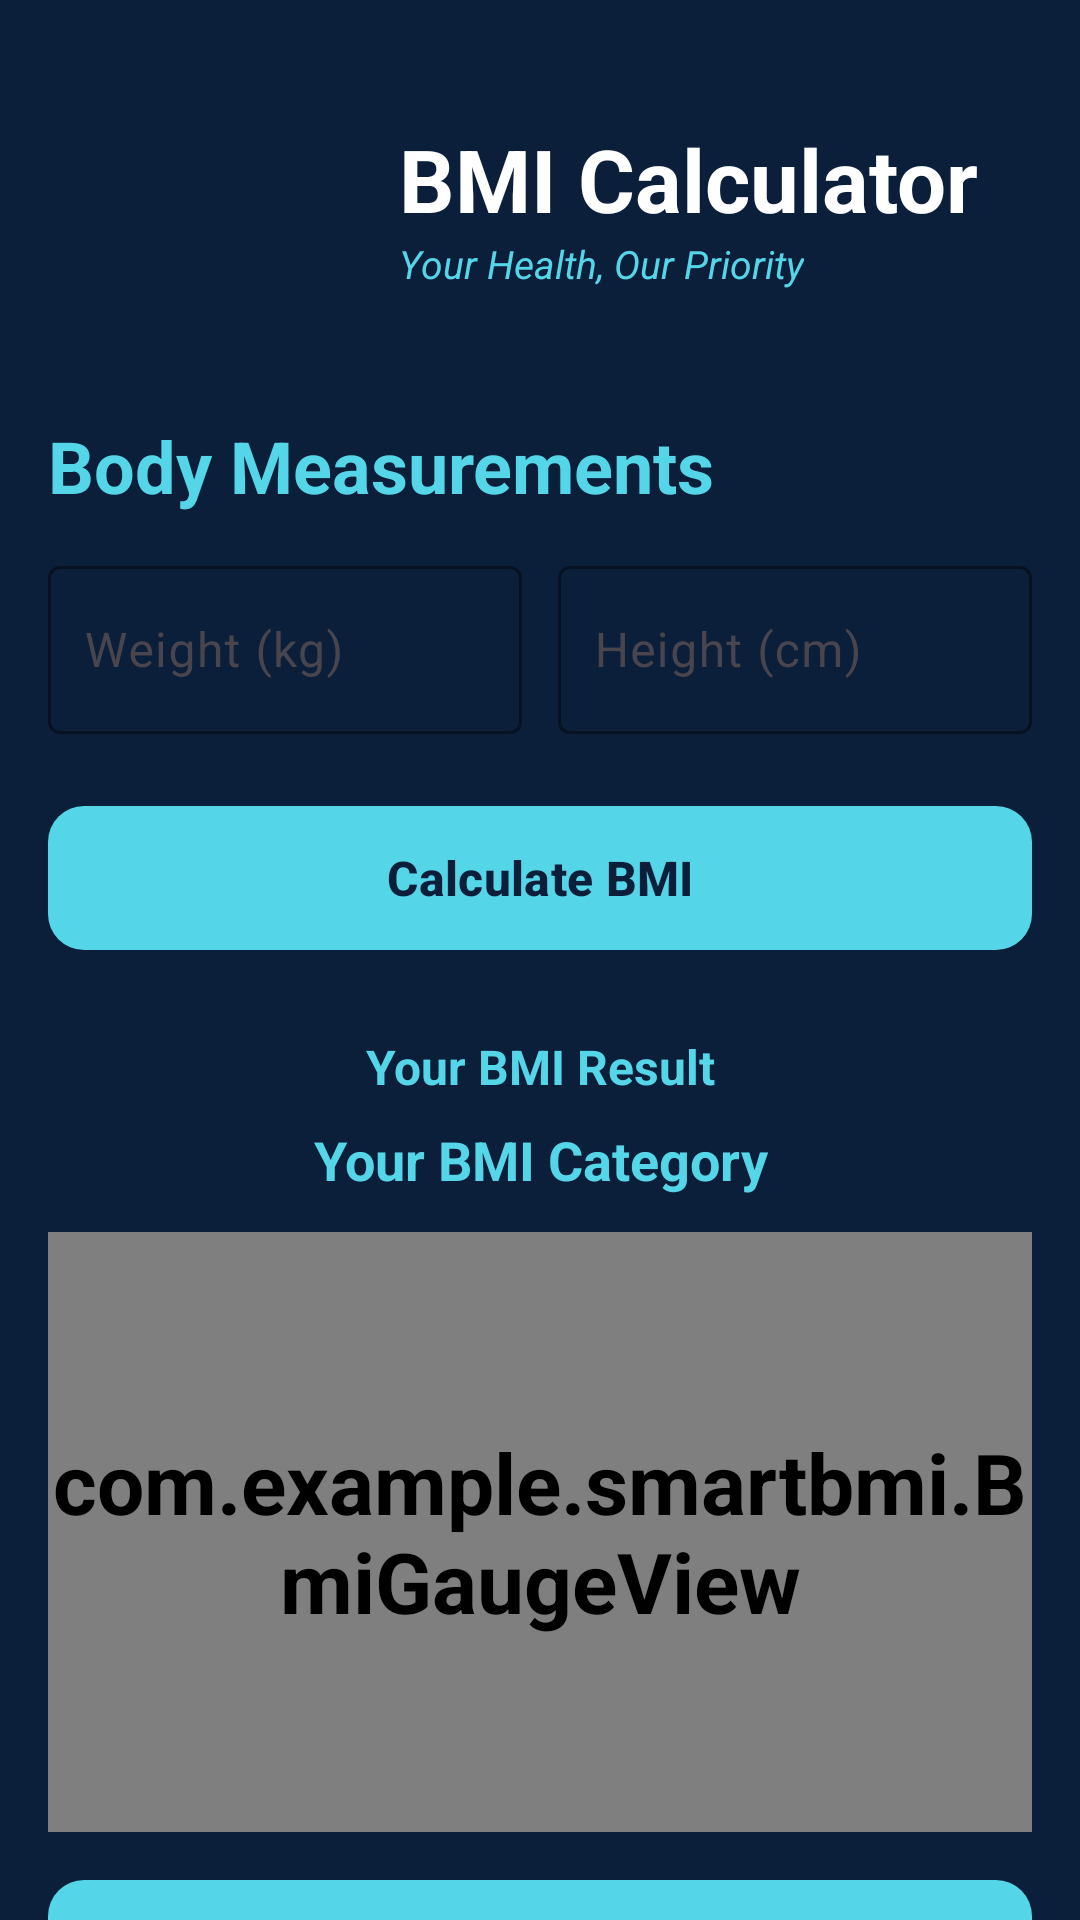

Layout XML and referenced resources for this Android screen:
<!-- AndroidManifest.xml: application theme Theme.SmartBMI -->
<!-- res/layout/activity_bmi.xml -->
<?xml version="1.0" encoding="utf-8"?>
<androidx.core.widget.NestedScrollView
    xmlns:android="http://schemas.android.com/apk/res/android"
    xmlns:app="http://schemas.android.com/apk/res-auto"
    xmlns:tools="http://schemas.android.com/tools"
    android:layout_width="match_parent"
    android:layout_height="match_parent"
    android:fillViewport="true"
    android:background="#0B1F3A">

    <androidx.constraintlayout.widget.ConstraintLayout
        android:id="@+id/main"
        android:layout_width="match_parent"
        android:layout_height="wrap_content"
        android:padding="16dp"
        tools:context=".BMIActivity">

        
        <ImageView
            android:id="@+id/imgLogo"
            android:layout_width="105dp"
            android:layout_height="105dp"
            android:src="@drawable/smart_bmi_logo"
            android:contentDescription="@string/app_logo"
            android:scaleType="fitCenter"
            app:layout_constraintStart_toStartOf="parent"
            app:layout_constraintTop_toTopOf="parent" />

        
        <LinearLayout
            android:id="@+id/layoutHeaderText"
            android:layout_width="0dp"
            android:layout_height="wrap_content"
            android:orientation="vertical"
            android:gravity="center_vertical"
            android:layout_marginStart="12dp"
            app:layout_constraintStart_toEndOf="@id/imgLogo"
            app:layout_constraintEnd_toEndOf="parent"
            app:layout_constraintTop_toTopOf="@id/imgLogo"
            app:layout_constraintBottom_toBottomOf="@id/imgLogo">

            <TextView
                android:id="@+id/tvHeader"
                android:layout_width="wrap_content"
                android:layout_height="wrap_content"
                android:text="@string/bmi_calculator"
                android:textSize="29sp"
                android:textStyle="bold"
                android:textColor="#FFFFFF"/>

            <TextView
                android:id="@+id/tvTagline"
                android:layout_width="wrap_content"
                android:layout_height="wrap_content"
                android:text="@string/your_health_our_priority"
                android:textSize="13sp"
                android:textStyle="italic"
                android:textColor="#55D6E8"/>

        </LinearLayout>

        
        <TextView
            android:id="@+id/tvBmiCalculator"
            android:layout_width="wrap_content"
            android:layout_height="wrap_content"
            android:layout_marginTop="18dp"
            android:text="@string/body_measurements"
            android:textSize="24sp"
            android:textStyle="bold"
            android:textColor="#55D6E8"
            app:layout_constraintStart_toStartOf="parent"
            app:layout_constraintTop_toBottomOf="@id/imgLogo"/>

        
        <LinearLayout
            android:id="@+id/layoutWeightHeight"
            android:layout_width="0dp"
            android:layout_height="wrap_content"
            android:layout_marginTop="12dp"
            android:orientation="horizontal"
            android:weightSum="2"
            android:baselineAligned="false"
            app:layout_constraintTop_toBottomOf="@id/tvBmiCalculator"
            app:layout_constraintStart_toStartOf="parent"
            app:layout_constraintEnd_toEndOf="parent">

            
            <com.google.android.material.textfield.TextInputLayout
                android:id="@+id/tilWeight"
                android:layout_width="0dp"
                android:layout_height="wrap_content"
                android:layout_weight="1"
                android:layout_marginEnd="6dp"
                android:hint="@string/weight"
                app:boxBackgroundMode="outline"
                app:boxStrokeColor="#55D6E8"
                app:hintTextColor="#B0BEC5">

                <com.google.android.material.textfield.TextInputEditText
                    android:id="@+id/etWeight"
                    android:layout_width="match_parent"
                    android:layout_height="wrap_content"
                    android:minHeight="56dp"
                    android:padding="12dp"
                    android:textColor="#FFFFFF"
                    android:textColorHint="#FFFFFF"
                    android:textSize="16sp"
                    android:inputType="numberDecimal"/>

            </com.google.android.material.textfield.TextInputLayout>

            
            <com.google.android.material.textfield.TextInputLayout
                android:id="@+id/tilHeight"
                android:layout_width="0dp"
                android:layout_height="wrap_content"
                android:layout_weight="1"
                android:layout_marginStart="6dp"
                android:hint="@string/height"
                app:boxBackgroundMode="outline"
                app:boxStrokeColor="#55D6E8"
                app:hintTextColor="#FFFFFF">

                <com.google.android.material.textfield.TextInputEditText
                    android:id="@+id/etHeight"
                    android:layout_width="match_parent"
                    android:layout_height="wrap_content"
                    android:minHeight="56dp"
                    android:padding="12dp"
                    android:textColor="#FFFFFF"
                    android:textColorHint="#FFFFFF"
                    android:textSize="16sp"
                    android:inputType="numberDecimal"/>

            </com.google.android.material.textfield.TextInputLayout>

        </LinearLayout>

        
        <com.google.android.material.button.MaterialButton
            android:id="@+id/btnCalculate"
            android:layout_width="0dp"
            android:layout_height="56dp"
            android:layout_marginTop="20dp"
            android:text="@string/calculate_bmi"
            android:textSize="16sp"
            android:textStyle="bold"
            android:textColor="#0B1F3A"
            app:cornerRadius="12dp"
            app:backgroundTint="#55D6E8"
            app:layout_constraintTop_toBottomOf="@id/layoutWeightHeight"
            app:layout_constraintStart_toStartOf="parent"
            app:layout_constraintEnd_toEndOf="parent" />

        
        <TextView
            android:id="@+id/tvBmiResult"
            android:layout_width="0dp"
            android:layout_height="wrap_content"
            android:layout_marginTop="24dp"
            android:text="@string/your_bmi_result"
            android:textSize="16sp"
            android:textStyle="bold"
            android:textColor="#55D6E8"
            android:gravity="center"
            app:layout_constraintTop_toBottomOf="@id/btnCalculate"
            app:layout_constraintStart_toStartOf="parent"
            app:layout_constraintEnd_toEndOf="parent" />

        
        <TextView
            android:id="@+id/tvCategory"
            android:layout_width="0dp"
            android:layout_height="wrap_content"
            android:layout_marginTop="8dp"
            android:text="@string/your_bmi_category"
            android:textSize="18sp"
            android:textStyle="bold"
            android:textColor="#55D6E8"
            android:gravity="center"
            app:layout_constraintTop_toBottomOf="@id/tvBmiResult"
            app:layout_constraintStart_toStartOf="parent"
            app:layout_constraintEnd_toEndOf="parent" />

        
        <com.example.smartbmi.BmiGaugeView
            android:id="@+id/bmiGauge"
            android:layout_width="0dp"
            android:layout_height="200dp"
            android:layout_marginTop="12dp"
            app:layout_constraintTop_toBottomOf="@id/tvCategory"
            app:layout_constraintStart_toStartOf="parent"
            app:layout_constraintEnd_toEndOf="parent" />

        
        <ProgressBar
            android:id="@+id/progressBar"
            android:layout_width="wrap_content"
            android:layout_height="wrap_content"
            android:layout_marginTop="12dp"
            android:indeterminate="true"
            android:visibility="gone"
            app:layout_constraintTop_toBottomOf="@id/bmiGauge"
            app:layout_constraintStart_toStartOf="parent"
            app:layout_constraintEnd_toEndOf="parent" />

        
        <com.google.android.material.button.MaterialButton
            android:id="@+id/btnHistory"
            android:layout_width="0dp"
            android:layout_height="56dp"
            android:layout_marginTop="12dp"
            android:text="@string/view_bmi_history"
            android:textSize="16sp"
            android:textStyle="bold"
            android:textColor="#0B1F3A"
            app:cornerRadius="12dp"
            app:backgroundTint="#55D6E8"
            app:layout_constraintTop_toBottomOf="@id/progressBar"
            app:layout_constraintStart_toStartOf="parent"
            app:layout_constraintEnd_toEndOf="parent" />

    </androidx.constraintlayout.widget.ConstraintLayout>

</androidx.core.widget.NestedScrollView>
<!-- resources referenced by this layout -->
<resources>
  <string name="app_logo">App Logo</string>
  <string name="bmi_calculator">BMI Calculator</string>
  <string name="body_measurements">Body Measurements</string>
  <string name="calculate_bmi">Calculate BMI</string>
  <string name="height">Height (cm)</string>
  <string name="view_bmi_history">View BMI History</string>
  <string name="weight">Weight (kg)</string>
  <string name="your_bmi_category">Your BMI Category</string>
  <string name="your_bmi_result">Your BMI Result</string>
  <string name="your_health_our_priority">Your Health, Our Priority</string>
  <style name="Theme.SmartBMI" parent="Theme.Material3.DayNight.NoActionBar">
       
       <item name="colorPrimary">@color/buttonBackground</item>
       <item name="colorOnPrimary">@color/buttonText</item>
      
      <item name="android:windowBackground">@color/rootBackground</item>
      
      <item name="buttonStyle">@style/SmartBMIButton</item>
      <item name="android:textViewStyle">@style/SmartBMIHeading</item>
          
      <item name="android:statusBarColor">@color/rootBackground</item>
      </style>
  <color name="buttonBackground">#55D6E8</color>
  <color name="buttonText">#0B1F3A</color>
  <color name="rootBackground">#0B1F3A</color>
  <style name="SmartBMIButton" parent="Widget.Material3.Button">
          <item name="cornerRadius">16dp</item>
          <item name="android:backgroundTint">@color/buttonBackground</item>
          <item name="android:textColor">@color/buttonText</item>
          <item name="android:minHeight">65dp</item>
          <item name="android:paddingHorizontal">18dp</item>
          <item name="android:textAllCaps">false</item>
  
      </style>
  <style name="SmartBMIHeading">
              <item name="android:textSize">28sp</item>
              <item name="android:textStyle">bold</item>
              <item name="android:textColor">@color/textPrimary</item>
          </style>
  <color name="textPrimary">#FFFFFF</color>
</resources>
